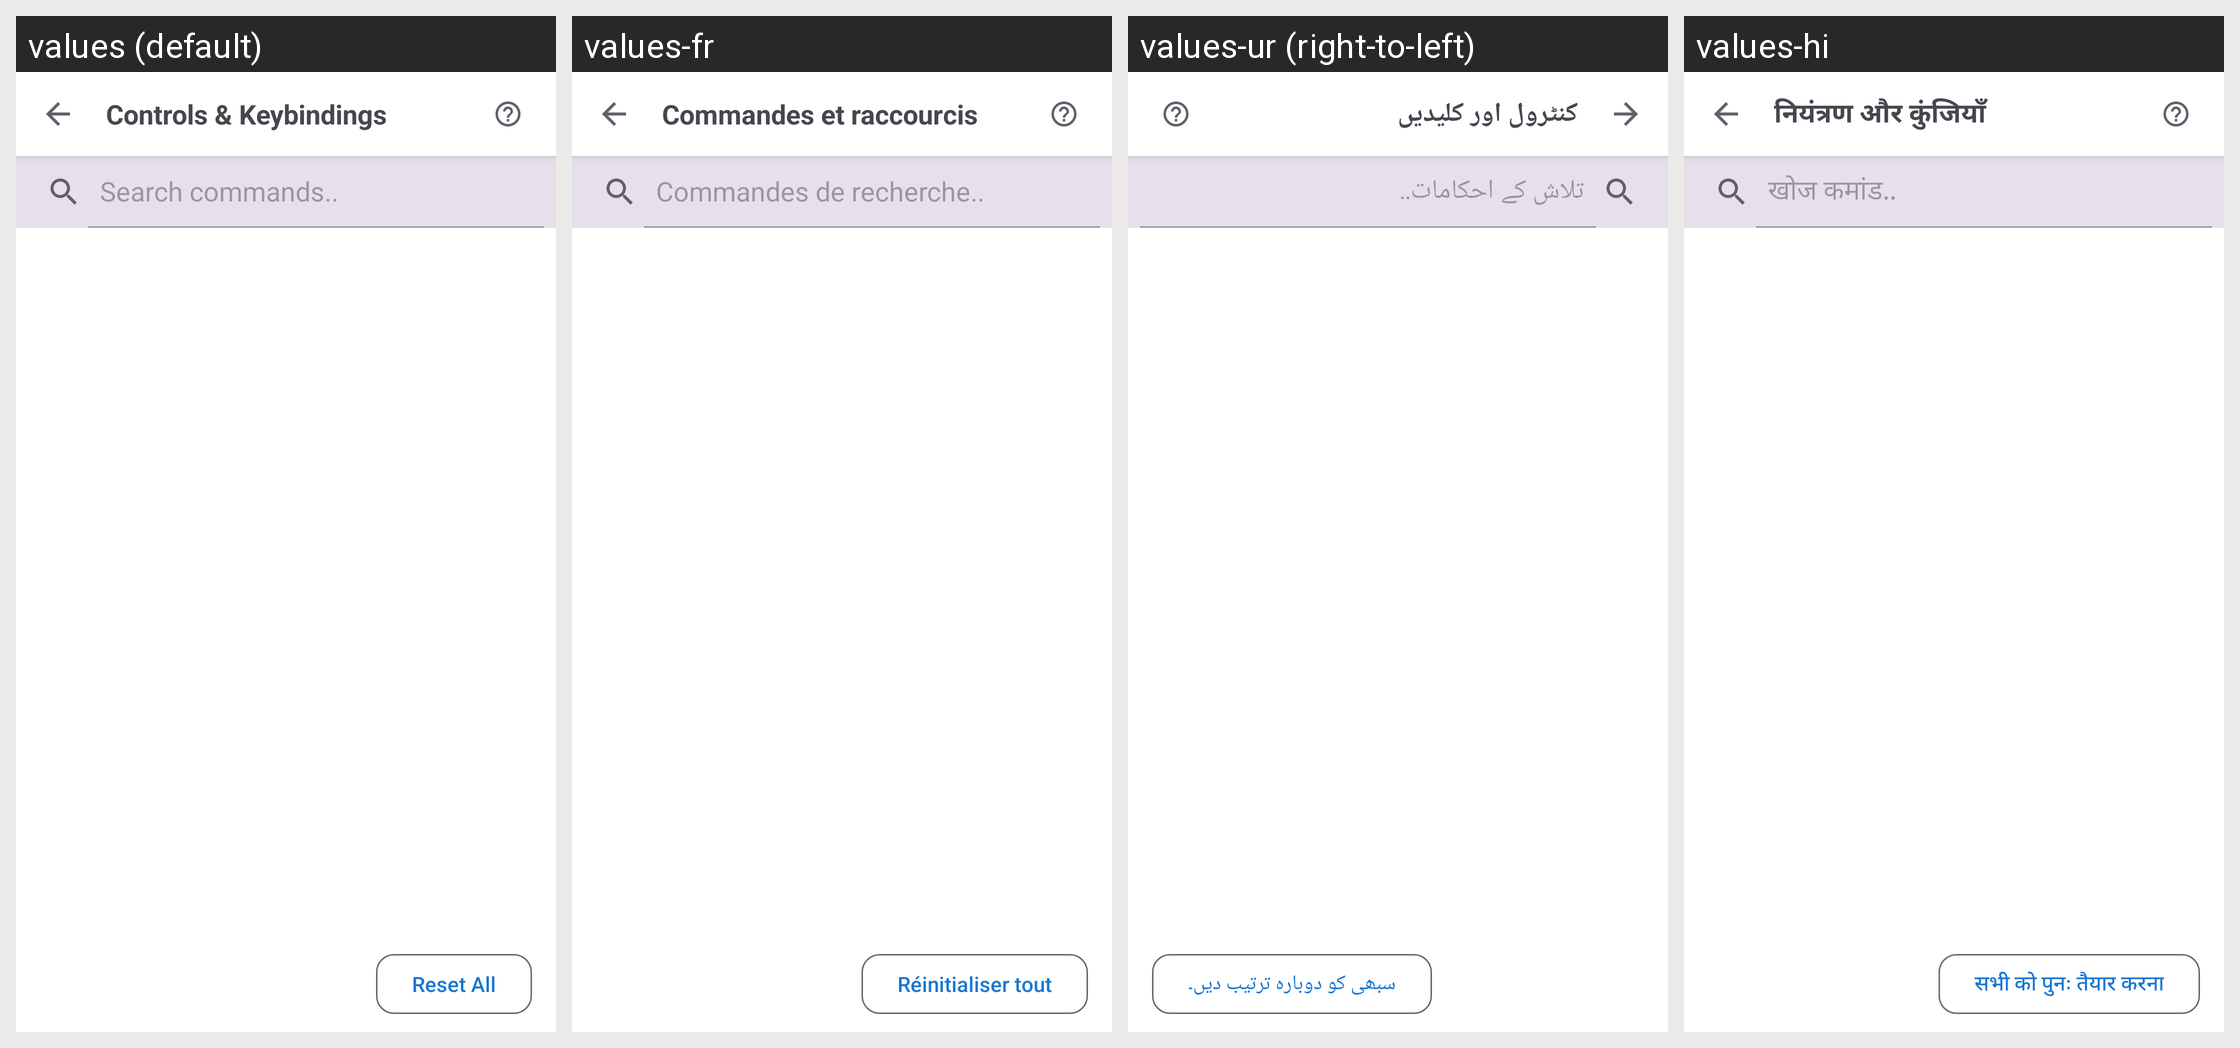

The Android screen above is rendered under several locales of the same app. Produce the string resources it draws, with the default and per-locale values.
Android screen res/layout/activity_keybinding_remap.xml rendered under 4 locales, left to right: values (default), values-fr, values-ur (right-to-left), values-hi. Device: Nexus 5 (rendered at 1080×1920; each locale shown at half size, 540×960, under a caption strip naming it); theme Theme.FastMediaSorter.
Other locales in the repository, not shown: values-ar, values-bn, values-de, values-es, values-it, values-pt, values-ru, values-uk.
Strings drawn on this screen, with the default value and each locale's value (text and hints the layout hard-codes, and strings that could not be matched under every locale, appear in the picture but are not listed):

settings_controls_keybindings_title
  values: Controls & Keybindings
  values-fr: Commandes et raccourcis
  values-ur: کنٹرول اور کلیدیں
  values-hi: नियंत्रण और कुंजियाँ

keybinding_remap_search_hint
  values: Search commands..
  values-fr: Commandes de recherche..
  values-ur: تلاش کے احکامات..
  values-hi: खोज कमांड..

keybinding_remap_reset_all
  values: Reset All
  values-fr: Réinitialiser tout
  values-ur: سبھی کو دوبارہ ترتیب دیں۔
  values-hi: सभी को पुनः तैयार करना
